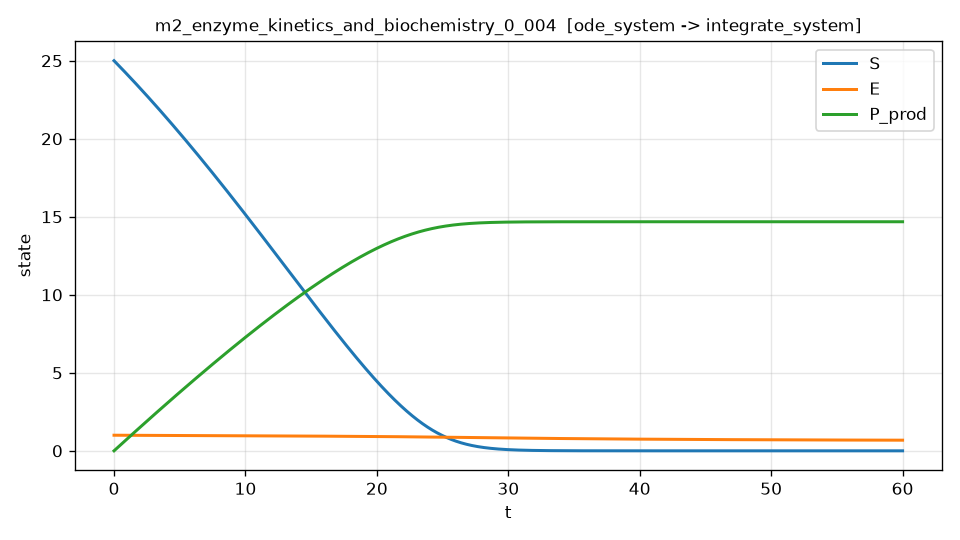

Values plotted in this chart, from the file beside it:
t, S, E, P_prod, dS_dt, dS_dt_noisy
0.000000000000000000e+00, 2.500000000000000000e+01, 1.000000000000000000e+00, 0.000000000000000000e+00, -8.618233618233618332e-01, -8.583675199027139824e-01
1.200240048009601837e-02, 2.498965398157734441e+01, 9.999599859138921243e-01, 9.232137094550282169e-03, -8.621681524717164091e-01, -8.539519710367048377e-01
2.400480096019203674e-02, 2.497930382563878737e+01, 9.999199597086790847e-01, 1.846331639551390680e-02, -8.625128098754623052e-01, -8.592084391136284305e-01
3.600720144028805858e-02, 2.496894953378408744e+01, 9.998799214588656170e-01, 2.769353719058230412e-02, -8.628573339508381901e-01, -8.758889062668817616e-01
4.800960192038407348e-02, 2.495859110761401212e+01, 9.998398712384797271e-01, 3.692279876739167077e-02, -8.632017246135037514e-01, -8.541481659467725640e-01
6.001200240048008838e-02, 2.494822854873105200e+01, 9.997998091214029825e-01, 4.615110041294601118e-02, -8.635459817787691783e-01, -8.590822360551290116e-01
7.201440288057611716e-02, 2.493786185873956285e+01, 9.997597351814546673e-01, 5.537844141349823612e-02, -8.638901053616567793e-01, -8.692596377152596032e-01
8.401680336067213206e-02, 2.492749103924268539e+01, 9.997196494909467157e-01, 6.460482105706050193e-02, -8.642340952758881256e-01, -8.584229142339245833e-01
9.601920384076814696e-02, 2.491711609184458709e+01, 9.996795521217132219e-01, 7.383023863157904543e-02, -8.645779514346040306e-01, -8.609322274727432278e-01
1.080216043208641619e-01, 2.490673701815057939e+01, 9.996394431451721685e-01, 8.305469342482527106e-02, -8.649216737504048513e-01, -8.619803487838495482e-01
1.200240048009601768e-01, 2.489635381976713546e+01, 9.995993226323256486e-01, 9.227818472439576480e-02, -8.652652621353524864e-01, -8.649810397221945335e-01
1.320264052810561917e-01, 2.488596649830187246e+01, 9.995591906537599769e-01, 1.015007118177122802e-01, -8.656087165009693773e-01, -8.601415866348448569e-01
1.440288057611522343e-01, 2.487557505536356928e+01, 9.995190472796451342e-01, 1.107222739920217108e-01, -8.659520367582369538e-01, -8.733165776282536541e-01
1.560312062412482492e-01, 2.486517949256215587e+01, 9.994788925797353230e-01, 1.199428705343961177e-01, -8.662952228175968550e-01, -8.679243222975273619e-01
1.680336067213442641e-01, 2.485477981150871685e+01, 9.994387266233687450e-01, 1.291625007317328266e-01, -8.666382745889491535e-01, -8.714594677157488922e-01
1.800360072014402790e-01, 2.484437601381549143e+01, 9.993985494794676017e-01, 1.383811638707542480e-01, -8.669811919816530210e-01, -8.609927298553067265e-01
1.920384076815362939e-01, 2.483396810109587349e+01, 9.993583612165382046e-01, 1.475988592380079734e-01, -8.673239749045257296e-01, -8.669267538297091846e-01
2.040408081616323088e-01, 2.482355607496440086e+01, 9.993181619026707541e-01, 1.568155861198667900e-01, -8.676666232658422073e-01, -8.705911907754930734e-01
2.160432086417283237e-01, 2.481313993703677667e+01, 9.992779516055394495e-01, 1.660313438025286525e-01, -8.680091369733355933e-01, -8.758282215969039886e-01
2.280456091218243386e-01, 2.480271968892985512e+01, 9.992377303924028231e-01, 1.752461315720166835e-01, -8.683515159341947953e-01, -8.709234383403835489e-01
2.400480096019203535e-01, 2.479229533226164151e+01, 9.991974983301029622e-01, 1.844599487141791450e-01, -8.686937600550667105e-01, -8.686123382498832646e-01
2.520504100820163962e-01, 2.478186686865129573e+01, 9.991572554850663979e-01, 1.936727945146896057e-01, -8.690358692420536713e-01, -8.717918982950473294e-01
2.640528105621123833e-01, 2.477143429971913235e+01, 9.991170019233033273e-01, 2.028846682590465522e-01, -8.693778434007140010e-01, -8.564372052567319482e-01
2.760552110422084260e-01, 2.476099762708661700e+01, 9.990767377104082803e-01, 2.120955692325739994e-01, -8.697196824360614587e-01, -8.596524392830035000e-01
2.880576115223044686e-01, 2.475055685237637704e+01, 9.990364629115596751e-01, 2.213054967204207135e-01, -8.700613862525655717e-01, -8.971730110422252435e-01
3.000600120024004558e-01, 2.474011197721218025e+01, 9.989961775915198183e-01, 2.305144500075609892e-01, -8.704029547541488609e-01, -8.892930872138256060e-01
3.120624124824964984e-01, 2.472966300321895972e+01, 9.989558818146352381e-01, 2.397224283787940391e-01, -8.707443878441896157e-01, -8.724921087647412588e-01
3.240648129625924856e-01, 2.471920993202279959e+01, 9.989155756448364620e-01, 2.489294311187444375e-01, -8.710856854255191184e-01, -8.753075895412826268e-01
3.360672134426885282e-01, 2.470875276525093511e+01, 9.988752591456379060e-01, 2.581354575118619543e-01, -8.714268474004225329e-01, -8.692904174254364458e-01
3.480696139227845154e-01, 2.469829150453175259e+01, 9.988349323801382074e-01, 2.673405068424211661e-01, -8.717678736706373499e-01, -8.695946543604117229e-01
3.600720144028805580e-01, 2.468782615149480364e+01, 9.987945954110197810e-01, 2.765445783945223446e-01, -8.721087641373546084e-01, -8.509303765868441172e-01
3.720744148829765452e-01, 2.467735670777077672e+01, 9.987542483005492633e-01, 2.857476714520906236e-01, -8.724495187012161201e-01, -8.835697263281389047e-01
3.840768153630725879e-01, 2.466688317499152916e+01, 9.987138911105772898e-01, 2.949497852988762214e-01, -8.727901372623169118e-01, -8.765661873335869325e-01
3.960792158431686305e-01, 2.465640555479006935e+01, 9.986735239025384958e-01, 3.041509192184548849e-01, -8.731306197202024499e-01, -8.527029036452791200e-01
4.080816163232646177e-01, 2.464592384880054610e+01, 9.986331467374514048e-01, 3.133510724942271120e-01, -8.734709659738688625e-01, -8.670039360118504401e-01
4.200840168033606603e-01, 2.463543805865828062e+01, 9.985927596759186509e-01, 3.225502444094188736e-01, -8.738111759217637164e-01, -8.671805421980011142e-01
4.320864172834566475e-01, 2.462494818599973812e+01, 9.985523627781269784e-01, 3.317484342470812253e-01, -8.741512494617836859e-01, -8.792913131786582737e-01
4.440888177635526901e-01, 2.461445423246253483e+01, 9.985119561038472424e-01, 3.409456412900904732e-01, -8.744911864912759958e-01, -8.909719381998325582e-01
4.560912182436486773e-01, 2.460395619968544878e+01, 9.984715397124338532e-01, 3.501418648211477302e-01, -8.748309869070360900e-01, -8.731563394648086396e-01
4.680936187237447199e-01, 2.459345408930840193e+01, 9.984311136628258865e-01, 3.593371041227798601e-01, -8.751706506053090751e-01, -8.740805097270936130e-01
4.800960192038407071e-01, 2.458294790297248511e+01, 9.983906780135457515e-01, 3.685313584773385331e-01, -8.755101774817873883e-01, -8.877836980242331810e-01
4.920984196839367497e-01, 2.457243764231992245e+01, 9.983502328227006339e-01, 3.777246271670005595e-01, -8.758495674316132407e-01, -8.826818340494189119e-01
5.041008201640327924e-01, 2.456192330899411047e+01, 9.983097781479810529e-01, 3.869169094737679448e-01, -8.761888203493742866e-01, -8.769092571466465813e-01
5.161032206441288350e-01, 2.455140490463958969e+01, 9.982693140466619708e-01, 3.961082046794682787e-01, -8.765279361291063998e-01, -8.859754523597141995e-01
5.281056211242247667e-01, 2.454088243091434052e+01, 9.982288405794627062e-01, 4.052985120566670041e-01, -8.768669146668972569e-01, -8.778496143454194156e-01
5.401080216043208093e-01, 2.453035588949939338e+01, 9.981883578136375723e-01, 4.144878308615250195e-01, -8.772057558629746676e-01, -8.762509255882801051e-01
5.521104220844168520e-01, 2.451982528204079870e+01, 9.981478658047375774e-01, 4.236761603767263407e-01, -8.775444596094004179e-01, -8.771885972388455688e-01
5.641128225645128946e-01, 2.450929061018370092e+01, 9.981073646072582406e-01, 4.328634998862808114e-01, -8.778830257972500828e-01, -8.829459423803932561e-01
5.761152230446089373e-01, 2.449875187557482903e+01, 9.980668542754167483e-01, 4.420498486736886834e-01, -8.782214543171353860e-01, -8.722839735992771182e-01
5.881176235247048689e-01, 2.448820907986250006e+01, 9.980263348631527309e-01, 4.512352060219404493e-01, -8.785597450592070867e-01, -8.696480755163837895e-01
6.001200240048009116e-01, 2.447766222469660491e+01, 9.979858064241277082e-01, 4.604195712135173979e-01, -8.788978979131515379e-01, -8.756894148674858602e-01
6.121224244848969542e-01, 2.446711131172862608e+01, 9.979452690117254221e-01, 4.696029435303908928e-01, -8.792359127681921294e-01, -8.874182150420951709e-01
6.241248249649929969e-01, 2.445655634261162703e+01, 9.979047226790516145e-01, 4.787853222540228160e-01, -8.795737895130878448e-01, -8.722572666752334003e-01
6.361272254450889285e-01, 2.444599731900025219e+01, 9.978641674789341387e-01, 4.879667066653654572e-01, -8.799115280361327063e-01, -8.849259282208031818e-01
6.481296259251849712e-01, 2.443543424255073049e+01, 9.978236034639230700e-01, 4.971470960448616250e-01, -8.802491282251564408e-01, -8.714575220422765556e-01
6.601320264052810138e-01, 2.442486711492087537e+01, 9.977830306862902621e-01, 5.063264896724444242e-01, -8.805865899675224817e-01, -8.913044641362969367e-01
6.721344268853770565e-01, 2.441429593777007767e+01, 9.977424491980300125e-01, 5.155048868275374785e-01, -8.809239131501288567e-01, -8.717792411188410862e-01
6.841368273654730991e-01, 2.440372071275932342e+01, 9.977018590508585083e-01, 5.246822867890548192e-01, -8.812610976594071888e-01, -8.814617322055620097e-01
6.961392278455690308e-01, 2.439314144155116892e+01, 9.976612602962139364e-01, 5.338586888354005522e-01, -8.815981433813213641e-01, -8.940856322846655324e-01
7.081416283256650734e-01, 2.438255812580976212e+01, 9.976206529852568172e-01, 5.430340922444698570e-01, -8.819350502013684201e-01, -8.850740449210369176e-01
... 4,940 more rows
